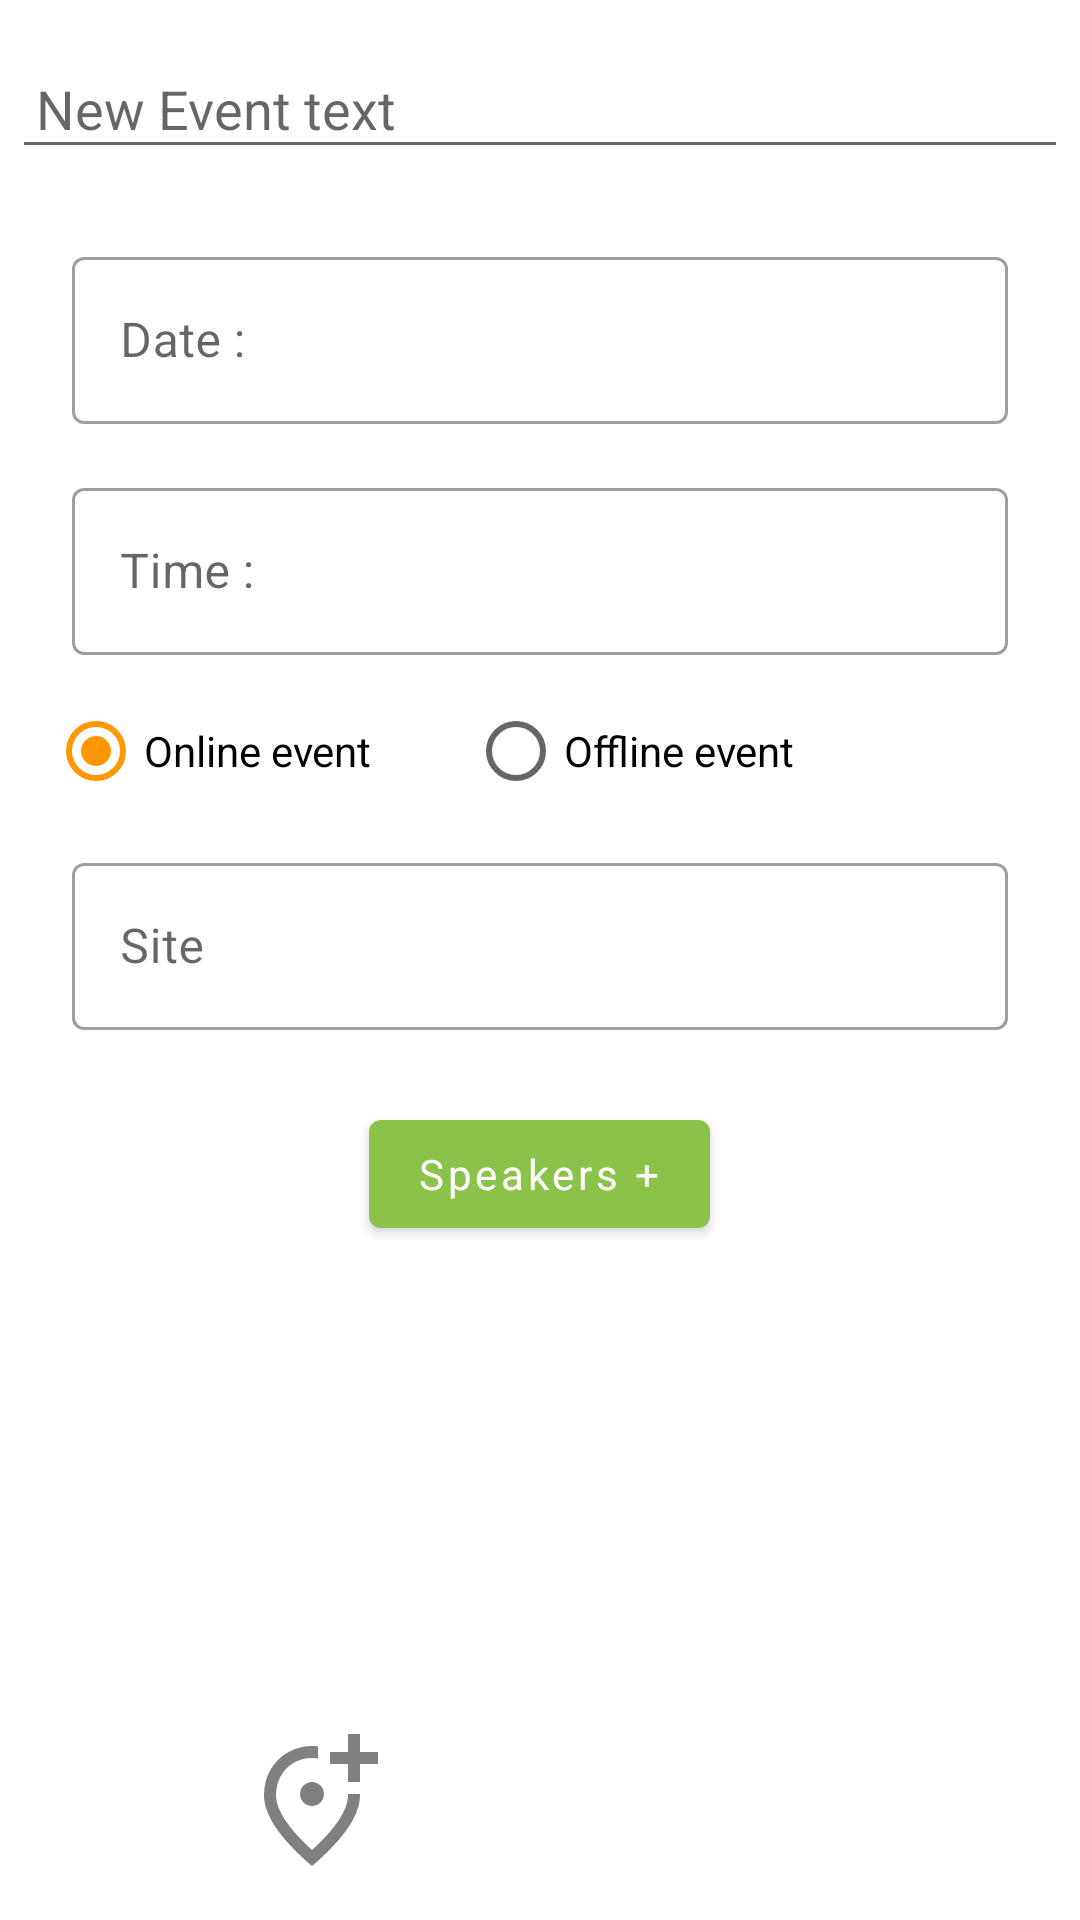

This screen was rendered from an Android layout file. Write that file and the resources it references.
<!-- AndroidManifest.xml: application theme Theme.laliApp -->
<!-- res/layout/fragment_new_event.xml -->
<?xml version="1.0" encoding="utf-8"?>
<androidx.coordinatorlayout.widget.CoordinatorLayout xmlns:android="http://schemas.android.com/apk/res/android"
    xmlns:app="http://schemas.android.com/apk/res-auto"
    xmlns:tools="http://schemas.android.com/tools"
    android:layout_width="match_parent"
    android:layout_height="match_parent"
    tools:context=".ui.NewEventFragment">

    <ScrollView
        android:id="@+id/scrollView"
        android:layout_width="match_parent"
        android:layout_height="wrap_content">

        <LinearLayout
            android:layout_width="match_parent"
            android:layout_height="wrap_content"
            android:orientation="vertical">

            <EditText
                android:id="@+id/editTextEvent"
                android:layout_width="match_parent"
                android:layout_height="wrap_content"
                android:layout_marginHorizontal="@dimen/spacing_xs"
                android:layout_marginTop="@dimen/common_spacing"
                android:gravity="start|top"
                android:hint="@string/text_new_event"
                android:importantForAutofill="no"
                android:inputType="textMultiLine"
                android:padding="@dimen/spacing_s"
                tools:ignore="MissingConstraints"
                tools:text="@tools:sample/lorem[10]" />

            <FrameLayout
                android:id="@+id/frameLayoutPhoto"
                android:layout_width="match_parent"
                android:layout_height="wrap_content"
                android:visibility="gone"
                tools:visibility="gone">

                <ImageView
                    android:id="@+id/imageViewPhoto"
                    android:layout_width="wrap_content"
                    android:layout_height="wrap_content"
                    android:layout_gravity="center"
                    android:contentDescription="@string/description_photo"
                    tools:srcCompat="@tools:sample/avatars[2]" />

                <com.google.android.material.button.MaterialButton
                    android:id="@+id/buttonRemovePhoto"
                    android:layout_width="wrap_content"
                    android:layout_height="wrap_content"
                    android:layout_gravity="bottom|center_horizontal"
                    android:text="@string/clear"
                    android:textAllCaps="false"
                    app:cornerRadius="@dimen/button_corner_radius" />

            </FrameLayout>

            <com.google.android.material.textfield.TextInputLayout
                android:id="@+id/textDate"
                style="@style/TextInputLayoutStyle"
                android:layout_width="match_parent"
                android:layout_height="wrap_content"
                android:layout_marginHorizontal="@dimen/common_spacing"
                android:layout_marginTop="@dimen/common_spacing"
                android:gravity="start|top"
                android:hint="@string/text_new_event_date"
                android:inputType="date"
                android:padding="@dimen/spacing_s"
                tools:ignore="MissingConstraints">

                <com.google.android.material.textfield.TextInputEditText
                    android:id="@+id/editTextDate"
                    android:layout_width="match_parent"
                    android:layout_height="wrap_content"
                    android:importantForAutofill="no"
                    tools:text="@tools:sample/date/ddmmyy" />

            </com.google.android.material.textfield.TextInputLayout>

            <com.google.android.material.textfield.TextInputLayout
                android:id="@+id/textTime"
                style="@style/TextInputLayoutStyle"
                android:layout_width="match_parent"
                android:layout_height="wrap_content"
                android:layout_marginHorizontal="@dimen/common_spacing"

                android:gravity="start|top"
                android:hint="@string/text_new_event_time"
                android:inputType="time"
                android:padding="@dimen/spacing_s"
                tools:ignore="MissingConstraints">

                <com.google.android.material.textfield.TextInputEditText
                    android:id="@+id/editTextTime"
                    android:layout_width="match_parent"
                    android:layout_height="wrap_content"
                    android:importantForAutofill="no"
                    tools:text="@tools:sample/date/hhmm" />

            </com.google.android.material.textfield.TextInputLayout>

            <RadioGroup
                android:id="@+id/radioGroupTypeEvent"
                android:checkedButton="@+id/radioButtonOnlineEvent"
                android:orientation="horizontal"
                android:layout_width="match_parent"
                android:layout_height="wrap_content">
                <RadioButton
                    android:id="@+id/radioButtonOnlineEvent"
                    android:layout_width="wrap_content"
                    android:layout_marginHorizontal="@dimen/common_spacing"
                    android:layout_height="match_parent"
                    android:text="@string/online_event"/>
                <RadioButton
                    android:id="@+id/radioButtonOfflineEvent"
                    android:layout_width="wrap_content"
                    android:layout_height="match_parent"
                    android:layout_marginHorizontal="@dimen/common_spacing"
                    android:text="@string/offline_event"/>
            </RadioGroup>

            <com.google.android.material.textfield.TextInputLayout
                android:id="@+id/textLink"
                style="@style/TextInputLayoutStyle"
                android:layout_width="match_parent"
                android:layout_height="wrap_content"
                android:layout_marginHorizontal="@dimen/common_spacing"
                android:gravity="start|top"
                android:hint="@string/text_link"
                android:inputType="textWebEditText"
                android:padding="@dimen/spacing_s"
                tools:ignore="MissingConstraints">

            <com.google.android.material.textfield.TextInputEditText
                android:id="@+id/editTextLink"
                android:layout_width="match_parent"
                android:layout_height="wrap_content"
                android:importantForAutofill="no"
                tools:text="@tools:sample/first_names[9]" />
            </com.google.android.material.textfield.TextInputLayout>
            <com.google.android.material.button.MaterialButton
                android:id="@+id/buttonAddSpeakers"
                android:layout_width="wrap_content"
                android:layout_height="wrap_content"
                android:layout_gravity="center_horizontal"
                android:layout_margin="@dimen/common_spacing"
                android:text="@string/add_speakers"
                android:textAllCaps="false"
                app:cornerRadius="@dimen/button_corner_radius" />

        </LinearLayout>

    </ScrollView>


    <LinearLayout
        android:id="@+id/bottomAppBar"
        style="@style/Widget.MaterialComponents.BottomAppBar.Colored"
        android:layout_width="match_parent"
        android:layout_height="wrap_content"
        android:layout_gravity="bottom"
        android:background="@android:color/white"
        android:orientation="horizontal">

        <ImageView
            android:id="@+id/imageViewTakePhoto"
            android:layout_width="wrap_content"
            android:layout_height="wrap_content"
            android:background="?selectableItemBackground"
            android:contentDescription="@string/description_take_photo"
            android:padding="@dimen/common_spacing"
            android:src="@drawable/ic_baseline_photo_camera_48" />

        <ImageView
            android:id="@+id/imageViewPickPhoto"
            android:layout_width="wrap_content"
            android:layout_height="wrap_content"
            android:background="?selectableItemBackground"
            android:contentDescription="@string/description_pick_photo"
            android:padding="@dimen/common_spacing"
            android:src="@drawable/ic_baseline_photo_48" />

        <ImageView
            android:id="@+id/imageViewPickGeo"
            android:layout_width="wrap_content"
            android:layout_height="wrap_content"
            android:background="?selectableItemBackground"
            android:contentDescription="@string/description_pick_photo"
            android:padding="@dimen/common_spacing"
            android:src="@drawable/ic_outline_add_location_alt_48" />

    </LinearLayout>

</androidx.coordinatorlayout.widget.CoordinatorLayout>
<!-- resources referenced by this layout -->
<resources>
  <dimen name="button_corner_radius">4dp</dimen>
  <dimen name="common_spacing">16dp</dimen>
  <dimen name="spacing_s">8dp</dimen>
  <dimen name="spacing_xs">4dp</dimen>
  <!-- drawable ic_outline_add_location_alt_48 (drawable) -->
  <vector android:alpha="0.5" android:height="48dp" android:tint="#000000"
      android:viewportHeight="24" android:viewportWidth="24"
      android:width="48dp" xmlns:android="http://schemas.android.com/apk/res/android">
      <path android:fillColor="@android:color/white" android:pathData="M20,1v3h3v2h-3v3h-2L18,6h-3L15,4h3L18,1h2zM12,13c-1.1,0 -2,-0.9 -2,-2s0.9,-2 2,-2 2,0.9 2,2 -0.9,2 -2,2zM13,3.06v2.02A6.53,6.53 0,0 0,12 5c-3.35,0 -6,2.57 -6,6.2 0,2.34 1.95,5.44 6,9.14 4.05,-3.7 6,-6.79 6,-9.14L18,11h2v0.2c0,3.32 -2.67,7.25 -8,11.8 -5.33,-4.55 -8,-8.48 -8,-11.8C4,6.22 7.8,3 12,3c0.34,0 0.67,0.02 1,0.06z"/>
  </vector>
  <string name="add_speakers">Speakers + </string>
  <string name="clear">Clear</string>
  <string name="description_photo" translatable="false" />
  <string name="description_pick_photo" translatable="false" />
  <string name="description_take_photo" translatable="false" />
  <string name="offline_event">Offline event</string>
  <string name="online_event">Online event</string>
  <string name="text_link">Site</string>
  <string name="text_new_event">New Event text</string>
  <string name="text_new_event_date">Date : </string>
  <string name="text_new_event_time">Time : </string>
  <style name="TextInputLayoutStyle" parent="Widget.MaterialComponents.TextInputLayout.OutlinedBox">
          <item name="hintTextColor">?attr/colorSecondary</item>
      </style>
  <style name="Theme.laliApp" parent="Theme.MaterialComponents.DayNight">
          
          <item name="colorPrimary">@color/light_green_500</item>
          <item name="colorPrimaryVariant">@color/green_700</item>
          <item name="colorOnPrimary">@color/white</item>
          
          <item name="colorSecondary">@color/orange_500</item>
          <item name="colorSecondaryVariant">@color/deep_orange_500</item>
          <item name="colorOnSecondary">@color/black</item>
          
          <item name="android:statusBarColor">?attr/colorPrimaryVariant</item>
          <item name="colorSurface">@color/grey_200</item>
          <item name="colorOnSurface">@color/black</item>
          
          <item name="android:fontFamily">sans-serif</item>
  
      </style>
  <color name="light_green_500">#8bc34a</color>
  <color name="green_700">#388e3c</color>
  <color name="white">#FFFFFFFF</color>
  <color name="orange_500">#ff9800</color>
  <color name="deep_orange_500">#ff5722</color>
  <color name="black">#FF000000</color>
  <color name="grey_200">#eeeeee</color>
</resources>
